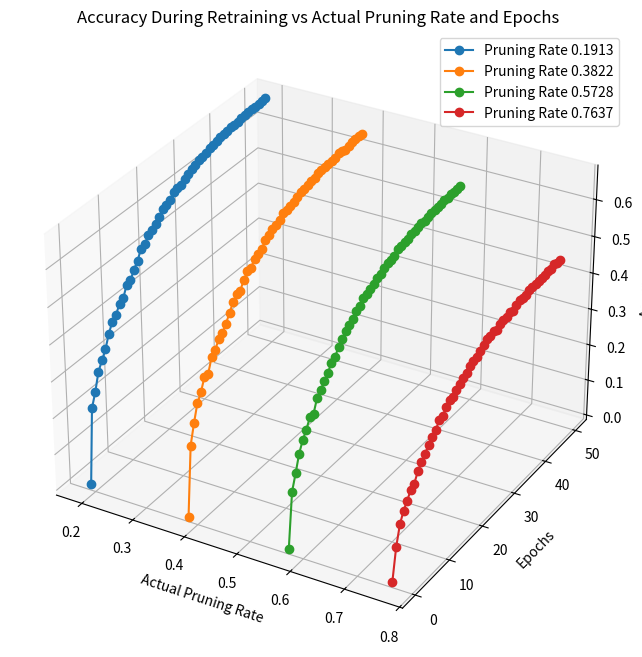

Python code for this plot:
import matplotlib.pyplot as plt
from mpl_toolkits.mplot3d import Axes3D
import numpy as np

# Daten
pruning_rates = [0.19134368949424185, 0.3822005349688308, 0.5728195543418653, 0.7636763998164542]
accuracies_after_pruning = [0.00368, 0.001, 0.001, 0.001]
accuracies_after_retraining = [
    [0.00368, 0.20716, 0.24322, 0.2903, 0.31264, 0.33514, 0.36916, 0.39332, 0.40388, 0.42576, 0.4328, 0.46132, 0.46532, 0.48582, 0.50272, 0.52578, 0.5314, 0.54788, 0.55378, 0.56372, 0.57494, 0.58672, 0.59042, 0.59724, 0.6116, 0.61448, 0.61496, 0.62478, 0.6307, 0.63566, 0.638, 0.64508, 0.6466, 0.64948, 0.65558, 0.65668, 0.66158, 0.6643, 0.66492, 0.66588, 0.66878, 0.66868, 0.66942, 0.6733, 0.6745, 0.67572, 0.67584, 0.6755, 0.67696, 0.67814, 0.67832],
    [0.001, 0.18894, 0.24032, 0.28602, 0.30712, 0.33972, 0.33926, 0.37638, 0.38836, 0.40856, 0.41726, 0.43404, 0.45462, 0.47568, 0.48926, 0.4903, 0.51168, 0.52608, 0.52794, 0.54422, 0.54784, 0.55414, 0.57158, 0.57696, 0.58406, 0.588, 0.59328, 0.60486, 0.60352, 0.60908, 0.61226, 0.61738, 0.62208, 0.62328, 0.6262, 0.62914, 0.6299, 0.63656, 0.63726, 0.6371, 0.63858, 0.64024, 0.6422, 0.64678, 0.64454, 0.64134, 0.64416, 0.64862, 0.64866, 0.64884, 0.64878],
    [0.001, 0.1494, 0.1902, 0.23488, 0.26196, 0.28194, 0.3061, 0.30654, 0.34092, 0.35228, 0.3702, 0.38214, 0.40036, 0.40652, 0.42674, 0.43816, 0.45318, 0.45874, 0.46778, 0.4797, 0.48642, 0.49966, 0.50236, 0.5075, 0.51362, 0.51994, 0.52384, 0.53278, 0.5376, 0.53804, 0.53914, 0.5515, 0.5527, 0.55458, 0.55514, 0.55932, 0.56064, 0.56452, 0.56612, 0.56546, 0.56674, 0.57016, 0.57036, 0.57244, 0.57244, 0.57614, 0.57292, 0.57632, 0.5767, 0.5762, 0.5772],
    [0.001, 0.08822, 0.14068, 0.16798, 0.18596, 0.20558, 0.21368, 0.23796, 0.25324, 0.26638, 0.28162, 0.2946, 0.30248, 0.32042, 0.32254, 0.33958, 0.34976, 0.34828, 0.35968, 0.36748, 0.37348, 0.37772, 0.38888, 0.39306, 0.39616, 0.40268, 0.41108, 0.41892, 0.41902, 0.42498, 0.41808, 0.42772, 0.43024, 0.43004, 0.43456, 0.42904, 0.43678, 0.44182, 0.441, 0.44128, 0.44632, 0.44686, 0.44746, 0.44662, 0.44778, 0.44638, 0.45098, 0.448, 0.45258, 0.44792, 0.44978]
]

epochs = np.arange(0, 51)

# Erstellen des 3D-Plots
fig = plt.figure(figsize=(12, 8))
ax = fig.add_subplot(111, projection='3d')

for i, pruning_rate in enumerate(pruning_rates):
    ax.plot([pruning_rate]*51, epochs, accuracies_after_retraining[i], marker='o', label=f'Pruning Rate {pruning_rate:.4f}')

ax.set_title('Accuracy During Retraining vs Actual Pruning Rate and Epochs')
ax.set_xlabel('Actual Pruning Rate')
ax.set_ylabel('Epochs')
ax.set_zlabel('Accuracy')
ax.legend()
plt.show()
